Labelled photos from "enhance_then_resize", an image-classification folder in brandonlch2904/Brain_Tumour_Detection. The possible labels are: glioma tumor, meningioma tumor, no tumor, pituitary tumor.

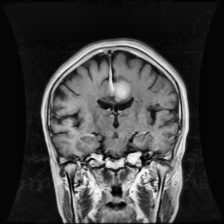
Label: meningioma tumor

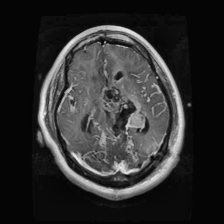
Label: glioma tumor

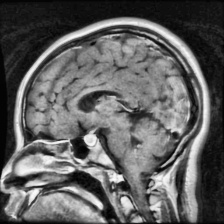
Label: pituitary tumor

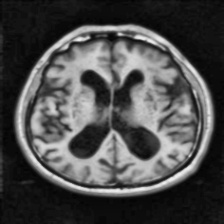
Label: no tumor

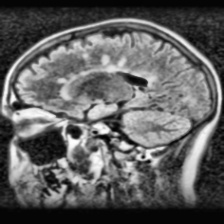
Label: no tumor

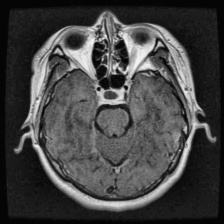
Label: pituitary tumor
